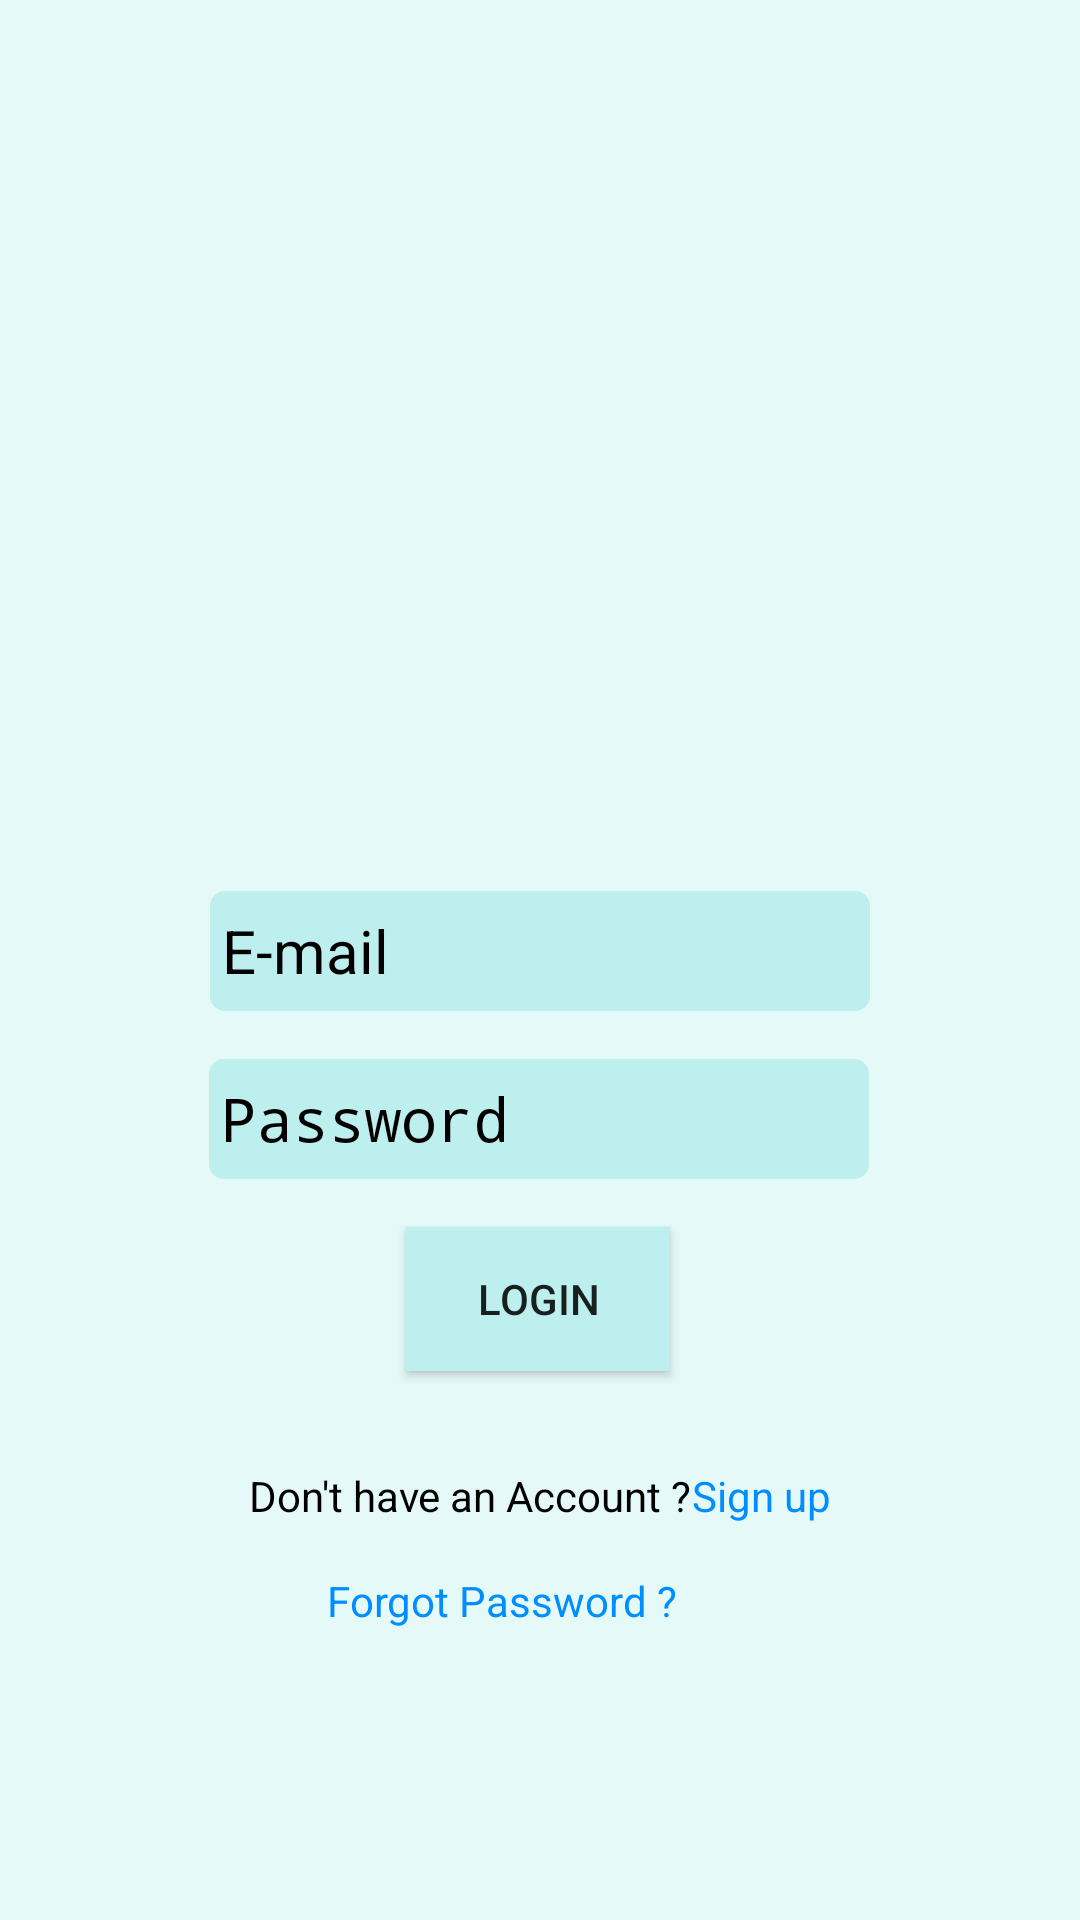

This screen was rendered from an Android layout file. Write that file and the resources it references.
<!-- AndroidManifest.xml: activity theme Theme.AppCompat.Light.NoActionBar -->
<!-- res/layout/activity_login.xml -->
<?xml version="1.0" encoding="utf-8"?>
<androidx.constraintlayout.widget.ConstraintLayout xmlns:android="http://schemas.android.com/apk/res/android"
    xmlns:app="http://schemas.android.com/apk/res-auto"
    xmlns:tools="http://schemas.android.com/tools"
    android:layout_width="match_parent"
    android:layout_height="match_parent"
    android:background="@drawable/backcolor"
    tools:context=".LoginActivity">

    <EditText
        android:id="@+id/editTextLogMail"
        android:layout_width="220dp"
        android:layout_height="40dp"
        android:layout_marginBottom="16dp"
        android:background="@drawable/et_background"
        android:drawableLeft="@drawable/ic_baseline_email_24"
        android:ems="10"
        android:hint="E-mail"
        android:inputType="textPersonName"
        android:textColor="@color/black"
        android:textColorHint="@color/black"
        android:textSize="20sp"
        app:layout_constraintBottom_toTopOf="@+id/editTextLogPassword"
        app:layout_constraintEnd_toEndOf="parent"
        app:layout_constraintHorizontal_bias="0.5"
        app:layout_constraintStart_toStartOf="parent"
        app:layout_constraintTop_toBottomOf="@+id/imageView3" />

    <EditText
        android:id="@+id/editTextLogPassword"
        android:layout_width="220dp"
        android:layout_height="40dp"
        android:layout_marginBottom="16dp"
        android:background="@drawable/et_background"
        android:drawableLeft="@drawable/ic_baseline_lock_24"
        android:ems="10"
        android:hint="Password"
        android:inputType="textPassword"
        android:textColor="@color/black"
        android:textColorHint="@color/black"
        android:textSize="20sp"
        app:layout_constraintBottom_toTopOf="@+id/loginPageLogButton"
        app:layout_constraintEnd_toEndOf="parent"
        app:layout_constraintHorizontal_bias="0.497"
        app:layout_constraintStart_toStartOf="parent"
        app:layout_constraintTop_toBottomOf="@+id/editTextLogMail" />

    <Button
        android:id="@+id/loginPageLogButton"
        android:layout_width="wrap_content"
        android:layout_height="wrap_content"
        android:layout_marginBottom="16dp"
        android:background="#BCEFEE"
        android:text="Login"
        app:layout_constraintBottom_toTopOf="@+id/textView2"
        app:layout_constraintEnd_toEndOf="parent"
        app:layout_constraintHorizontal_bias="0.498"
        app:layout_constraintStart_toStartOf="parent"
        app:layout_constraintTop_toBottomOf="@+id/editTextLogPassword" />

    <TextView
        android:id="@+id/textView2"
        android:textColor="@color/black"
        android:layout_width="wrap_content"
        android:layout_height="wrap_content"
        android:layout_marginStart="96dp"
        android:layout_marginTop="16dp"
        android:layout_marginBottom="16dp"
        android:text="Don't have an Account ?"
        app:layout_constraintBottom_toTopOf="@+id/textViewlLogForgotPass"
        app:layout_constraintEnd_toStartOf="@+id/signUpTextView"
        app:layout_constraintHorizontal_bias="0.51"
        app:layout_constraintStart_toStartOf="parent"
        app:layout_constraintTop_toBottomOf="@+id/loginPageLogButton" />

    <TextView
        android:id="@+id/signUpTextView"
        android:layout_width="wrap_content"
        android:layout_height="wrap_content"
        android:layout_marginTop="16dp"
        android:layout_marginEnd="96dp"
        android:text="Sign up"
        android:textColor="#008EFF"
        app:layout_constraintBottom_toTopOf="@+id/textViewlLogForgotPass"
        app:layout_constraintEnd_toEndOf="parent"
        app:layout_constraintHorizontal_bias="0.58"
        app:layout_constraintStart_toEndOf="@+id/textView2"
        app:layout_constraintTop_toBottomOf="@+id/loginPageLogButton" />

    <ImageView
        android:id="@+id/imageView3"
        android:layout_width="168dp"
        android:layout_height="168dp"
        android:layout_marginTop="128dp"
        android:layout_marginBottom="32dp"
        app:layout_constraintBottom_toTopOf="@+id/editTextLogMail"
        app:layout_constraintEnd_toEndOf="parent"
        app:layout_constraintHorizontal_bias="0.5"
        app:layout_constraintStart_toStartOf="parent"
        app:layout_constraintTop_toTopOf="parent"
        app:srcCompat="@drawable/ic_baseline_qr_code_scanner_24" />

    <TextView
        android:id="@+id/textViewlLogForgotPass"
        android:layout_width="wrap_content"
        android:layout_height="wrap_content"
        android:layout_marginBottom="128dp"
        android:shadowColor="#008EFF"
        android:text="Forgot Password ?"
        android:textColor="#008EFF"
        app:layout_constraintBottom_toBottomOf="parent"
        app:layout_constraintEnd_toEndOf="parent"
        app:layout_constraintHorizontal_bias="0.448"
        app:layout_constraintStart_toStartOf="parent"
        app:layout_constraintTop_toBottomOf="@+id/textView2" />

</androidx.constraintlayout.widget.ConstraintLayout>
<!-- resources referenced by this layout -->
<resources>
  <!-- drawable backcolor (drawable) -->
  <?xml version="1.0" encoding="utf-8"?>
  <shape xmlns:android="http://schemas.android.com/apk/res/android"
      android:shape="rectangle">
      <gradient
          android:startColor="#e4f9f8"
          android:centerColor="#e4f9f8"
          android:endColor="#e4f9f8"
          android:angle="0"/>
      <corners
          android:radius="0dp"/>
  </shape>
  <!-- drawable et_background (drawable) -->
  <?xml version="1.0" encoding="utf-8"?>
  <shape xmlns:android="http://schemas.android.com/apk/res/android">
  
      <stroke android:color="#BCEFEE" android:width="2dp"></stroke>
      <solid android:color="#BCEFEE"></solid>
      <padding android:top="4dp" android:left="4dp" android:bottom="4dp"></padding>
      <corners android:radius="4dp"></corners>
      <size android:height="50dp"></size>
  
  </shape>
  <!-- not gathered from this repository: default colours our renderer supplied (Android Studio template values) -->
  <color name="black">#FF000000</color>
</resources>
